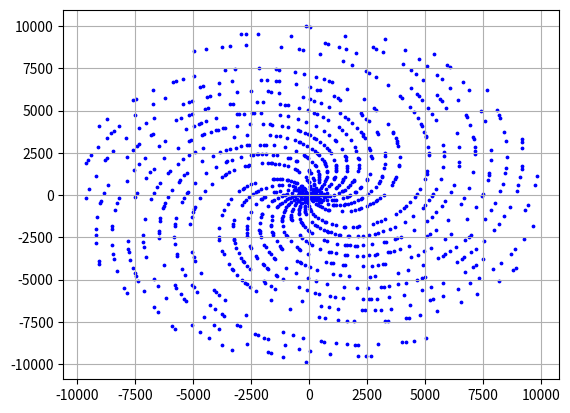

Python code for this plot:
"""
Prime spiral in polar coordinates
"""

import math
import matplotlib.pyplot as plt


def create_primes(n: int) -> list:
    """
    Creates primes up to n with the Sieve of Eratosthenes
    :param n:
    :return:
    """
    prime_bool = [True for _ in range(n + 1)]
    p = 2
    while p * p <= n:
        if prime_bool[p]:
            for i in range(p * 2, n + 1, p):
                prime_bool[i] = False

        p += 1
    prime_bool[0] = False
    prime_bool[1] = False
    prime_lst = [p for p in range(n + 1) if prime_bool[p]]
    return prime_lst


def polar2xy(r: int | float, omega: int | float) -> tuple:
    """
    Converts polar coordinates (radius and angle) into x and y coordinates
    :param r: Radius or distance from the origo
    :param omega: Angle between the radius and the positive
        x-axis
    :return:
    """
    x = r * math.cos(omega)
    y = r * math.sin(omega)
    return x, y


def spiral(n: int) -> None:
    """
    Creates and plots the spiral of prime numbers in spherical
    coordinates, using prime numbers up to n
    :param n:
    :return:
    """
    primes = create_primes(n)
    coords = [polar2xy(p, p) for p in primes]
    x = [c[0] for c in coords]
    y = [c[1] for c in coords]
    plt.scatter(x, y, s=3, c='blue')
    plt.grid()
    plt.show()


def main():
    n = 10000
    spiral(n)


if __name__ == '__main__':
    main()
